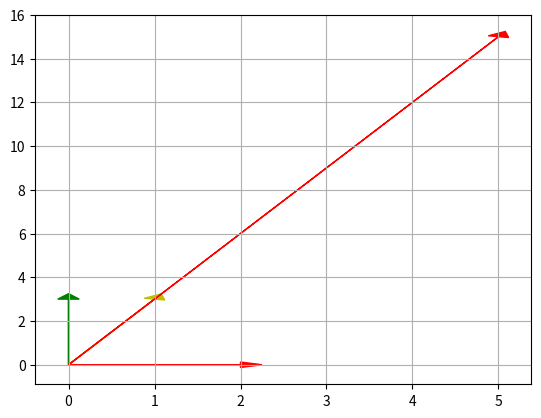

The matplotlib source for this figure:
import numpy as np
import matplotlib.pyplot as plt
u = np.array([[2],[0]])
v = np.array([[0],[3]])
w = np.array([[1],[3]])
c1= 1
c2= 2
c3= 3
V= c1*u + c2*v+c3*w
print(V)
plt.arrow(0,0, 2,0 , color='r',head_width=0.25, head_length=0.25)
plt.arrow(0,0, 0,3 , color='g',head_width=0.25, head_length=0.25)
plt.arrow(0,0, 1,3 , color='y',head_width=0.25, head_length=0.25)
plt.arrow(0,0,5,15 , color='r',head_width=0.25,head_length=0.25)
plt.grid()
plt.show()